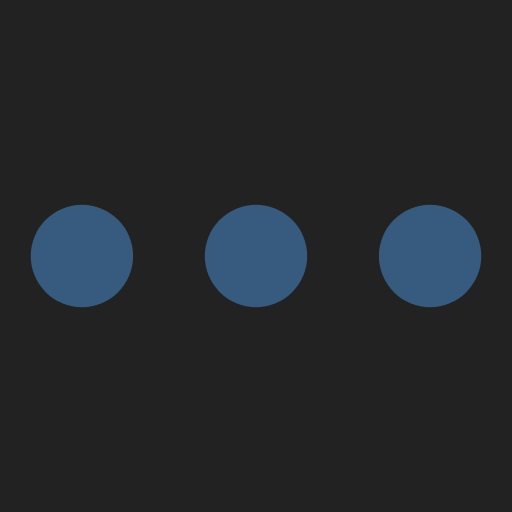
t = 0.00 s
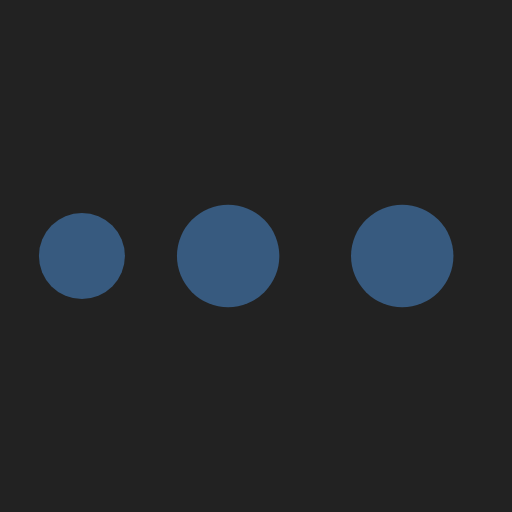
t = 2.08 s
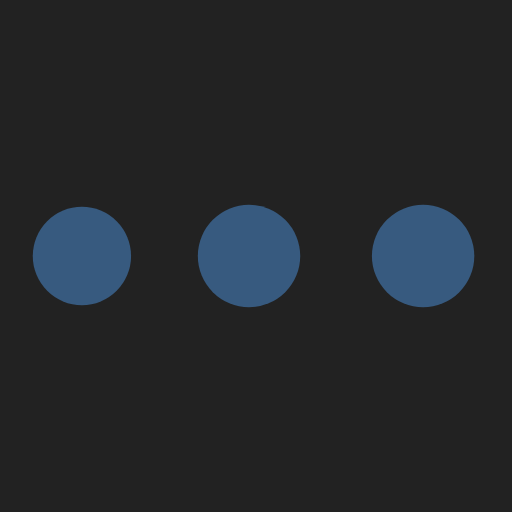
t = 3.13 s
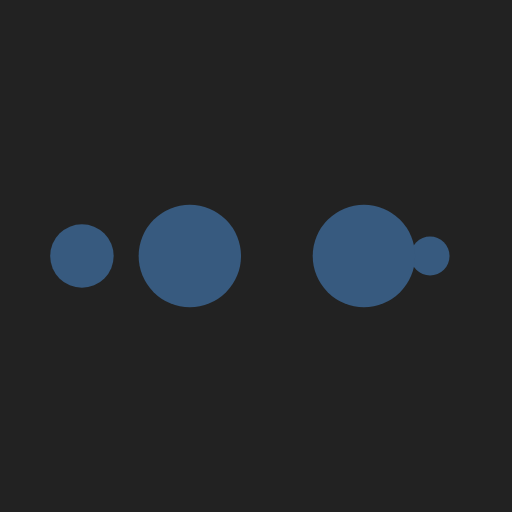
t = 5.21 s
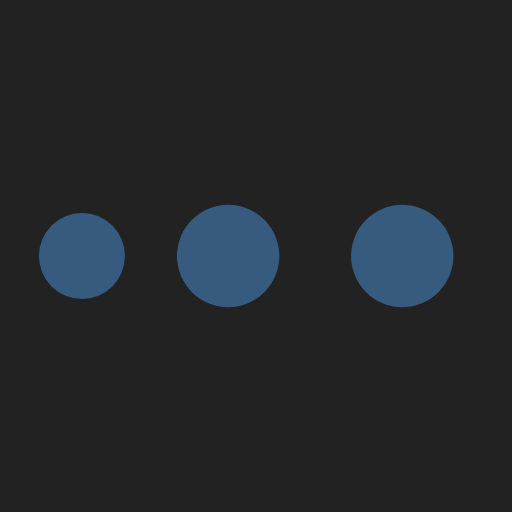
t = 6.25 s
t = 8.33 s: frame unchanged from t = 0.00 s, image omitted

The animated SVG that drew these frames (rendered in a browser with its animation timeline set to each time). Animation: 10 SMIL elements (animate=10); frames cover the first 8.33 s, repeats indefinitely.

<?xml version="1.0" encoding="utf-8"?>
<svg xmlns="http://www.w3.org/2000/svg" xmlns:xlink="http://www.w3.org/1999/xlink" style="margin: auto; background: rgb(34, 34, 34); display: block; --darkreader-inline-bgimage: initial; --darkreader-inline-bgcolor:#131618; shape-rendering: auto;" width="200px" height="200px" viewBox="0 0 100 100" preserveAspectRatio="xMidYMid" data-darkreader-inline-bgimage="" data-darkreader-inline-bgcolor="">
<circle cx="84" cy="50" r="0.825821" fill="#375a7f" data-darkreader-inline-fill="" style="--darkreader-inline-fill:#233950;">
    <animate attributeName="r" repeatCount="indefinite" dur="4.166666666666666s" calcMode="spline" keyTimes="0;1" values="10;0" keySplines="0 0.5 0.5 1" begin="0s"></animate>
    <animate attributeName="fill" repeatCount="indefinite" dur="16.666666666666664s" calcMode="discrete" keyTimes="0;0.25;0.5;0.75;1" values="#375a7f;#375a7f;#375a7f;#375a7f;#375a7f" begin="0s"></animate>
</circle><circle cx="16" cy="50" r="0" fill="#375a7f" data-darkreader-inline-fill="" style="--darkreader-inline-fill:#233950;">
  <animate attributeName="r" repeatCount="indefinite" dur="16.666666666666664s" calcMode="spline" keyTimes="0;0.25;0.5;0.75;1" values="0;0;10;10;10" keySplines="0 0.5 0.5 1;0 0.5 0.5 1;0 0.5 0.5 1;0 0.5 0.5 1" begin="0s"></animate>
  <animate attributeName="cx" repeatCount="indefinite" dur="16.666666666666664s" calcMode="spline" keyTimes="0;0.25;0.5;0.75;1" values="16;16;16;50;84" keySplines="0 0.5 0.5 1;0 0.5 0.5 1;0 0.5 0.5 1;0 0.5 0.5 1" begin="0s"></animate>
</circle><circle cx="16" cy="50" r="9.17418" fill="#375a7f" data-darkreader-inline-fill="" style="--darkreader-inline-fill:#233950;">
  <animate attributeName="r" repeatCount="indefinite" dur="16.666666666666664s" calcMode="spline" keyTimes="0;0.25;0.5;0.75;1" values="0;0;10;10;10" keySplines="0 0.5 0.5 1;0 0.5 0.5 1;0 0.5 0.5 1;0 0.5 0.5 1" begin="-4.166666666666666s"></animate>
  <animate attributeName="cx" repeatCount="indefinite" dur="16.666666666666664s" calcMode="spline" keyTimes="0;0.25;0.5;0.75;1" values="16;16;16;50;84" keySplines="0 0.5 0.5 1;0 0.5 0.5 1;0 0.5 0.5 1;0 0.5 0.5 1" begin="-4.166666666666666s"></animate>
</circle><circle cx="47.1922" cy="50" r="10" fill="#375a7f" data-darkreader-inline-fill="" style="--darkreader-inline-fill:#233950;">
  <animate attributeName="r" repeatCount="indefinite" dur="16.666666666666664s" calcMode="spline" keyTimes="0;0.25;0.5;0.75;1" values="0;0;10;10;10" keySplines="0 0.5 0.5 1;0 0.5 0.5 1;0 0.5 0.5 1;0 0.5 0.5 1" begin="-8.333333333333332s"></animate>
  <animate attributeName="cx" repeatCount="indefinite" dur="16.666666666666664s" calcMode="spline" keyTimes="0;0.25;0.5;0.75;1" values="16;16;16;50;84" keySplines="0 0.5 0.5 1;0 0.5 0.5 1;0 0.5 0.5 1;0 0.5 0.5 1" begin="-8.333333333333332s"></animate>
</circle><circle cx="81.1922" cy="50" r="10" fill="#375a7f" data-darkreader-inline-fill="" style="--darkreader-inline-fill:#233950;">
  <animate attributeName="r" repeatCount="indefinite" dur="16.666666666666664s" calcMode="spline" keyTimes="0;0.25;0.5;0.75;1" values="0;0;10;10;10" keySplines="0 0.5 0.5 1;0 0.5 0.5 1;0 0.5 0.5 1;0 0.5 0.5 1" begin="-12.499999999999998s"></animate>
  <animate attributeName="cx" repeatCount="indefinite" dur="16.666666666666664s" calcMode="spline" keyTimes="0;0.25;0.5;0.75;1" values="16;16;16;50;84" keySplines="0 0.5 0.5 1;0 0.5 0.5 1;0 0.5 0.5 1;0 0.5 0.5 1" begin="-12.499999999999998s"></animate>
</circle>
<!-- [ldio] generated by https://loading.io/ --></svg>